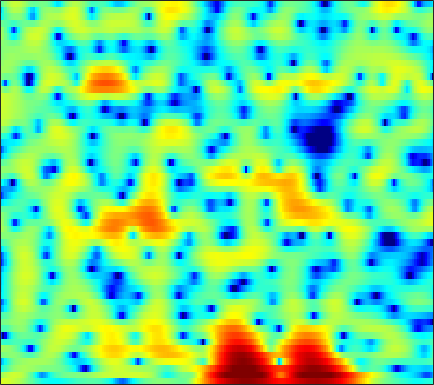

The data file committed next to this chart (first rows):
3.886, 3.7927, 3.6453, 3.4673, 3.3059, 3.0499, 2.7434, 2.4754, 2.0631, 1.5781, 1.0304, 0.58484, -0.060025, -0.74099, -1.2951, -2.0391, -2.7652, -3.2805, -3.907, -4.453, -4.8592, -5.0846, -5.2918, -5.3976
0.9541, 1.568, 2.239, 2.74, 3.01, 3.233, 3.3, 3.247, 3.035, 2.655, 2.088, 1.532, 0.6004, -0.574, -1.636, -3.332, -5.388, -7.129, -9.346, -10.32, -9.309, -7.939, -6.127, -4.623
-4.838, -3.839, -2.615, -1.542, -0.8435, -0.06043, 0.565, 0.9352, 1.297, 1.516, 1.602, 1.593, 1.484, 1.3, 1.127, 0.8693, 0.6116, 0.4302, 0.2275, 0.07147, -0.03522, -0.09438, -0.1479, -0.2024
-9.298, -7.193, -5.008, -3.333, -2.326, -1.262, -0.4539, 0.01455, 0.4944, 0.8276, 1.065, 1.192, 1.308, 1.381, 1.42, 1.461, 1.486, 1.5, 1.497, 1.465, 1.385, 1.286, 1.091, 0.8131
-0.3871, -0.207, 0.04663, 0.2755, 0.4055, 0.4716, 0.3969, 0.2483, -0.08559, -0.5634, -1.13, -1.557, -2.031, -2.241, -2.152, -1.699, -0.9941, -0.4016, 0.3634, 1.026, 1.53, 1.795, 1.98, 1.958
1.466, 1.271, 1.018, 0.7535, 0.5293, 0.1464, -0.3688, -0.883, -1.811, -3.112, -4.963, -6.874, -10.62, -16.15, -16.13, -10.28, -6.163, -3.993, -1.836, -0.2494, 0.9195, 1.586, 2.24, 2.639
-2.955, -3.366, -3.557, -3.404, -3.158, -2.778, -2.461, -2.317, -2.271, -2.389, -2.615, -2.824, -3.045, -3.103, -2.99, -2.605, -2.002, -1.462, -0.688, 0.08997, 0.8189, 1.316, 1.907, 2.392
-14.15, -24.32, -16.47, -9.743, -7.008, -4.61, -3.047, -2.239, -1.507, -1.095, -0.934, -0.9402, -1.062, -1.279, -1.481, -1.746, -1.921, -1.946, -1.757, -1.283, -0.5774, 0.05372, 0.9327, 1.774
-2.32, -2.49, -2.37, -1.904, -1.429, -0.7575, -0.1643, 0.1694, 0.4536, 0.5308, 0.376, 0.08592, -0.5591, -1.56, -2.595, -4.504, -7.313, -10.35, -15.18, -12.45, -7.405, -4.674, -1.995, -0.03273
-0.6519, -0.5258, -0.292, -0.007397, 0.2303, 0.5383, 0.8081, 0.9567, 1.054, 1.008, 0.8016, 0.5223, -0.02543, -0.7827, -1.481, -2.569, -3.737, -4.509, -5.085, -4.801, -3.826, -2.887, -1.616, -0.4704
-2.525, -2.212, -1.669, -1.051, -0.5645, 0.0507, 0.592, 0.929, 1.263, 1.44, 1.458, 1.373, 1.139, 0.7891, 0.4776, 0.02142, -0.4112, -0.682, -0.9332, -1.008, -0.908, -0.7386, -0.4396, -0.1214
-8.907, -7.859, -5.713, -3.55, -2.116, -0.5254, 0.7053, 1.422, 2.129, 2.568, 2.758, 2.747, 2.54, 2.127, 1.693, 0.9889, 0.2023, -0.3864, -1.082, -1.543, -1.644, -1.477, -1.044, -0.5254
-12.77, -10.71, -7.053, -3.994, -2.146, -0.1721, 1.343, 2.211, 3.041, 3.552, 3.744, 3.684, 3.322, 2.619, 1.844, 0.4197, -1.592, -3.625, -7.415, -12.62, -12.38, -8.642, -4.936, -2.496
-6.069, -5.207, -3.863, -2.432, -1.372, -0.08573, 1.019, 1.706, 2.413, 2.862, 3.042, 2.995, 2.686, 2.088, 1.444, 0.3061, -1.14, -2.373, -4.034, -5.28, -5.48, -4.902, -3.687, -2.435
-6.749, -5.463, -3.897, -2.465, -1.474, -0.2982, 0.6989, 1.323, 1.98, 2.43, 2.666, 2.699, 2.557, 2.212, 1.83, 1.18, 0.4179, -0.1952, -0.9861, -1.677, -2.199, -2.455, -2.569, -2.447
-7.336, -5.789, -3.959, -2.336, -1.265, -0.001097, 1.068, 1.733, 2.442, 2.942, 3.239, 3.33, 3.275, 3.018, 2.7, 2.12, 1.362, 0.674, -0.3954, -1.622, -3.009, -4.13, -5.572, -6.539
-7.386, -5.969, -4.158, -2.496, -1.362, -0.0176, 1.136, 1.873, 2.67, 3.249, 3.611, 3.74, 3.722, 3.492, 3.177, 2.566, 1.732, 0.9504, -0.3472, -1.987, -4.114, -6.193, -10.17, -16.64
-9.464, -7.955, -5.908, -3.961, -2.613, -0.9967, 0.3594, 1.213, 2.127, 2.801, 3.223, 3.377, 3.374, 3.144, 2.83, 2.222, 1.437, 0.7503, -0.2859, -1.42, -2.546, -3.342, -4.227, -4.679
-15, -11.86, -8.294, -5.406, -3.603, -1.592, 0.03368, 1.016, 2.036, 2.745, 3.158, 3.287, 3.22, 2.883, 2.463, 1.698, 0.7052, -0.1516, -1.358, -2.526, -3.445, -3.822, -3.837, -3.39
-13.65, -10.69, -7.258, -4.485, -2.73, -0.8043, 0.7213, 1.635, 2.557, 3.17, 3.481, 3.523, 3.325, 2.825, 2.239, 1.154, -0.3562, -1.818, -4.323, -7.764, -12.41, -14.46, -10.83, -6.796
-7.036, -5.656, -3.914, -2.332, -1.254, 0.01074, 1.044, 1.663, 2.302, 2.711, 2.899, 2.873, 2.62, 2.107, 1.536, 0.5107, -0.8116, -2.047, -3.987, -6.121, -8.002, -8.518, -7.545, -5.614
-2.838, -2.223, -1.459, -0.7249, -0.2322, 0.3495, 0.8732, 1.208, 1.573, 1.824, 1.952, 1.945, 1.776, 1.407, 0.9906, 0.2452, -0.6652, -1.467, -2.612, -3.704, -4.576, -4.965, -4.946, -4.331
0.3018, 0.323, 0.2976, 0.2222, 0.1536, 0.07812, 0.1056, 0.2292, 0.4991, 0.8499, 1.158, 1.339, 1.439, 1.342, 1.127, 0.6183, -0.1762, -0.9279, -2.262, -4.018, -6.286, -8.394, -10.83, -9.664
1.869, 1.368, 0.4423, -0.858, -2.023, -3.652, -4.845, -4.89, -3.8, -2.277, -0.9465, -0.1927, 0.4991, 0.8556, 0.9242, 0.7903, 0.3732, -0.1203, -1.052, -2.387, -4.161, -5.755, -7.351, -6.416
1.414, 0.6706, -0.7177, -2.736, -4.825, -8.904, -15.09, -15.05, -9.401, -5.838, -3.675, -2.655, -1.828, -1.426, -1.314, -1.27, -1.231, -1.228, -1.111, -0.9859, -0.7872, -0.5474, -0.1295, 0.562
0.6687, 0.1734, -0.6292, -1.529, -2.309, -3.231, -3.888, -4.076, -3.955, -3.651, -3.415, -3.439, -3.811, -4.604, -5.426, -6.535, -6.784, -6.089, -4.412, -2.568, -0.9665, 0.07545, 1.246, 2.197
-1.329, -1.436, -1.522, -1.608, -1.667, -1.753, -1.817, -1.873, -1.975, -2.166, -2.587, -3.11, -4.237, -6.091, -8.238, -13.04, -17.93, -13.11, -7.244, -3.631, -1.117, 0.2784, 1.749, 2.825
-6.834, -6.149, -5.212, -4.416, -3.864, -3.298, -2.845, -2.575, -2.315, -2.185, -2.216, -2.35, -2.681, -3.152, -3.523, -3.859, -3.76, -3.269, -2.227, -0.9549, 0.2817, 1.141, 2.111, 2.895
-14.87, -11.99, -9.538, -7.944, -7.052, -6.061, -5.189, -4.556, -3.756, -3.048, -2.425, -2.051, -1.66, -1.365, -1.193, -0.9346, -0.6706, -0.3803, 0.04273, 0.5569, 1.095, 1.51, 2.039, 2.509
-10.83, -10.28, -9.895, -9.738, -9.819, -9.597, -8.606, -7.384, -5.578, -3.88, -2.465, -1.628, -0.7649, -0.1646, 0.1416, 0.4081, 0.561, 0.6171, 0.6805, 0.7494, 0.8934, 1.043, 1.34, 1.704
-5.023, -5.615, -6.929, -9.318, -12.39, -23.02, -17.78, -10.77, -5.837, -2.806, -0.7728, 0.2964, 1.248, 1.76, 1.909, 1.784, 1.402, 0.9279, 0.2009, -0.5516, -1.094, -1.248, -1.07, -0.476
-0.2492, -0.6979, -1.389, -2.226, -2.757, -3.109, -2.591, -1.707, -0.2408, 1.161, 2.256, 2.852, 3.301, 3.338, 3.075, 2.317, 0.9989, -0.3718, -2.928, -6.39, -10.39, -11.62, -9.699, -7.282
0.6699, 0.5913, 0.5424, 0.5789, 0.6798, 0.944, 1.346, 1.716, 2.269, 2.796, 3.186, 3.366, 3.381, 3.082, 2.599, 1.612, 0.09911, -1.411, -4.127, -7.602, -11.37, -13.12, -13.49, -14.66
-1.68, -1.401, -0.9137, -0.3036, 0.1427, 0.7721, 1.352, 1.763, 2.257, 2.648, 2.932, 3.033, 3.007, 2.767, 2.437, 1.779, 0.8555, -0.0003124, -1.312, -2.752, -4.232, -5.274, -6.643, -7.904
-8.323, -6.845, -4.949, -3.401, -2.419, -1.355, -0.4662, 0.1017, 0.7323, 1.246, 1.647, 1.858, 2.025, 2.055, 1.993, 1.768, 1.421, 1.09, 0.5841, 0.03409, -0.5213, -0.8921, -1.31, -1.518
-13.43, -10.53, -7.807, -5.974, -4.92, -3.86, -2.994, -2.43, -1.731, -1.068, -0.4831, -0.08418, 0.3626, 0.6997, 0.8729, 1.023, 1.097, 1.109, 1.087, 1.05, 1.029, 1.018, 1.053, 1.121
-7.444, -7.041, -6.541, -6.189, -6.116, -6.08, -6.011, -5.761, -5.051, -4.057, -2.993, -2.256, -1.439, -0.825, -0.4851, -0.124, 0.1579, 0.3593, 0.6455, 0.9711, 1.332, 1.608, 1.972, 2.292
-3.437, -3.559, -4.073, -5.12, -6.409, -9.06, -13.13, -15.37, -11.88, -7.744, -5.004, -3.649, -2.507, -1.922, -1.732, -1.716, -1.733, -1.615, -1.139, -0.3396, 0.6127, 1.342, 2.201, 2.917
0.504, 0.3425, -0.23, -1.295, -2.393, -4.342, -6.374, -7.139, -6.232, -4.388, -2.852, -2.143, -1.777, -2.12, -2.889, -4.74, -7.556, -9.574, -8.411, -4.683, -1.619, 0.07681, 1.747, 2.887
2.704, 2.625, 2.345, 1.879, 1.468, 0.8741, 0.3664, 0.1002, -0.06487, -0.09704, -0.1346, -0.2882, -0.7289, -1.591, -2.585, -4.466, -6.822, -8.251, -7.573, -4.939, -2.478, -1.062, 0.3403, 1.229
3.1, 3.042, 2.871, 2.633, 2.406, 2.092, 1.77, 1.535, 1.227, 0.9204, 0.576, 0.2939, -0.1799, -0.748, -1.222, -1.84, -2.357, -2.588, -2.588, -2.286, -1.848, -1.507, -1.155, -0.9931
3.205, 3.114, 2.946, 2.736, 2.55, 2.279, 1.984, 1.753, 1.433, 1.099, 0.751, 0.4851, 0.1191, -0.2372, -0.5, -0.8177, -1.098, -1.259, -1.456, -1.633, -1.813, -1.978, -2.281, -2.659
3.429, 3.254, 3.022, 2.772, 2.592, 2.326, 2.034, 1.792, 1.445, 1.071, 0.7008, 0.4214, 0.1182, -0.1263, -0.2653, -0.4226, -0.5457, -0.6488, -0.8412, -1.148, -1.606, -2.097, -2.933, -3.963
3.584, 3.214, 2.823, 2.584, 2.472, 2.335, 2.125, 1.879, 1.415, 0.8386, 0.215, -0.2026, -0.6201, -0.7904, -0.7253, -0.4611, -0.1056, 0.1138, 0.3028, 0.2464, -0.1741, -0.7819, -2.06, -4.142
1.698, 0.4023, -0.4794, 0.03359, 0.7435, 1.529, 1.796, 1.617, 0.8718, -0.4112, -2.139, -3.557, -5.185, -5.436, -4.567, -2.666, -0.7968, 0.4223, 1.653, 2.415, 2.665, 2.531, 1.835, 0.5639
-3.024, -7.972, -13.64, -6.124, -2.998, -0.9572, -0.3533, -0.6231, -1.837, -4.108, -7.634, -11.45, -19.26, -22.18, -14.93, -8.933, -4.634, -2.125, 0.3236, 2.035, 3.14, 3.612, 3.834, 3.734
0.3319, -0.3266, -0.8365, -0.8278, -0.6327, -0.5496, -0.8774, -1.518, -2.999, -5.271, -8.58, -11.86, -18.83, -36.05, -18.92, -11.14, -6.373, -3.744, -1.075, 0.8453, 2.167, 2.829, 3.381, 3.59
1.365, 1.337, 1.271, 1.152, 0.982, 0.6652, 0.1457, -0.4137, -1.431, -2.757, -4.321, -5.578, -6.918, -7.327, -6.732, -5.146, -3.249, -1.906, -0.369, 0.8294, 1.692, 2.133, 2.463, 2.51
0.7459, 1.025, 1.265, 1.353, 1.316, 1.179, 0.9197, 0.6449, 0.2095, -0.2974, -0.8046, -1.126, -1.401, -1.439, -1.298, -0.8984, -0.3461, 0.08833, 0.6214, 1.025, 1.268, 1.333, 1.224, 0.9042
-0.04336, 0.379, 0.7533, 0.9705, 1.065, 1.104, 1.071, 1.019, 0.931, 0.8346, 0.7557, 0.7228, 0.702, 0.746, 0.7992, 0.9096, 1.016, 1.067, 1.081, 1, 0.7852, 0.5237, 0.01791, -0.6621
-0.06614, 0.1917, 0.3964, 0.4961, 0.5393, 0.5715, 0.6278, 0.7018, 0.8296, 1.003, 1.197, 1.338, 1.518, 1.663, 1.747, 1.792, 1.746, 1.648, 1.405, 1.026, 0.4845, -0.03934, -0.8644, -1.84
0.6673, 0.4915, 0.157, -0.246, -0.548, -0.808, -0.8143, -0.6311, -0.1721, 0.4235, 1.039, 1.462, 1.957, 2.319, 2.506, 2.622, 2.585, 2.449, 2.096, 1.525, 0.7177, -0.05274, -1.306, -2.804
1.56, 0.8342, -0.4101, -2.018, -3.437, -5.212, -5.759, -4.916, -2.965, -1.074, 0.4597, 1.369, 2.288, 2.937, 3.261, 3.524, 3.594, 3.507, 3.2, 2.632, 1.752, 0.8514, -0.7964, -3.124
1.304, 0.4058, -1.19, -3.485, -5.964, -11.25, -15.17, -10.3, -5.332, -2.332, -0.3993, 0.6191, 1.542, 2.173, 2.515, 2.853, 3.071, 3.154, 3.132, 2.915, 2.438, 1.866, 0.7863, -0.6886
-0.8756, -1.147, -1.555, -2.099, -2.554, -3.033, -3.111, -2.817, -2.106, -1.394, -0.927, -0.7837, -0.8111, -0.9554, -0.983, -0.7781, -0.246, 0.2841, 0.9616, 1.471, 1.74, 1.769, 1.623, 1.322
-5.634, -4.057, -2.353, -1.204, -0.6283, -0.1098, 0.1863, 0.2912, 0.2305, -0.1115, -0.8671, -1.824, -3.726, -6.637, -9.248, -9.906, -6.423, -3.965, -1.595, -0.03717, 0.9507, 1.427, 1.794, 1.96
-6.855, -4.222, -1.706, 0.01839, 0.9264, 1.712, 2.127, 2.212, 2.013, 1.44, 0.4453, -0.625, -2.64, -5.265, -7.294, -7.835, -5.55, -3.668, -1.671, -0.3264, 0.4833, 0.8149, 0.956, 0.8682
-1.58, -0.735, 0.443, 1.472, 2.1, 2.686, 2.993, 3.04, 2.885, 2.475, 1.843, 1.249, 0.3868, -0.4371, -0.9218, -1.236, -1.168, -0.9698, -0.6605, -0.4632, -0.5155, -0.7879, -1.492, -2.647
